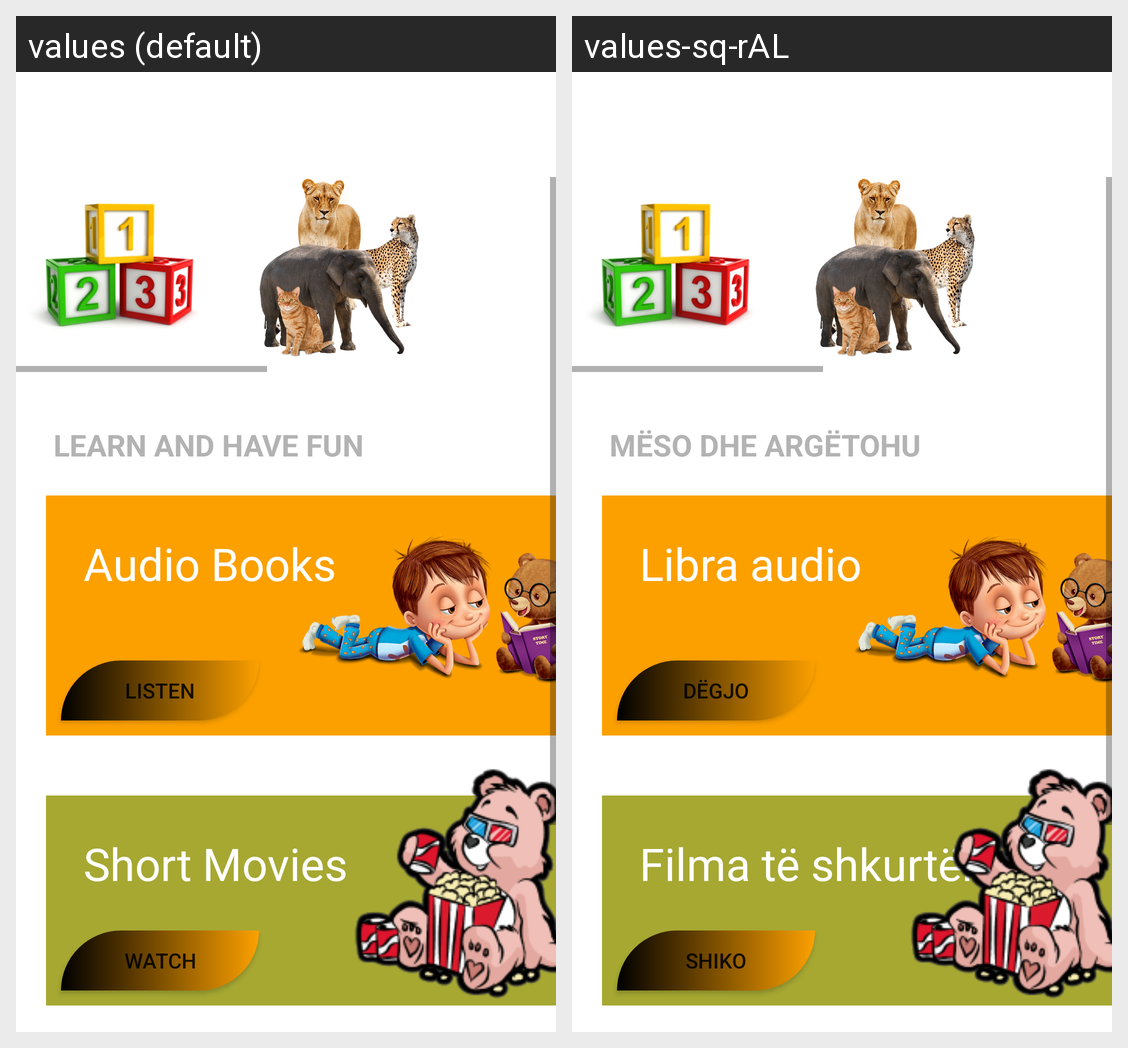

Here is an Android app screen in its default locale and in the app's own translations. Write out the translated-string differences for the strings that appear on this screen.
Android screen res/layout/fragment_main.xml rendered under 2 locales, left to right: values (default), values-sq-rAL. Device: Nexus 5 (rendered at 1080×1920; each locale shown at half size, 540×960, under a caption strip naming it); theme Theme.ABCZone.
Strings drawn on this screen, with the default value and each locale's value (text and hints the layout hard-codes, and strings that could not be matched under every locale, appear in the picture but are not listed):

learn_and_have_fun
  values: Learn and have fun
  values-sq-rAL: Mëso dhe argëtohu

audio_books
  values: Audio Books
  values-sq-rAL: Libra audio

listen
  values: Listen
  values-sq-rAL: Dëgjo

short_movies
  values: Short Movies
  values-sq-rAL: Filma të shkurtër

watch
  values: Watch
  values-sq-rAL: Shiko
